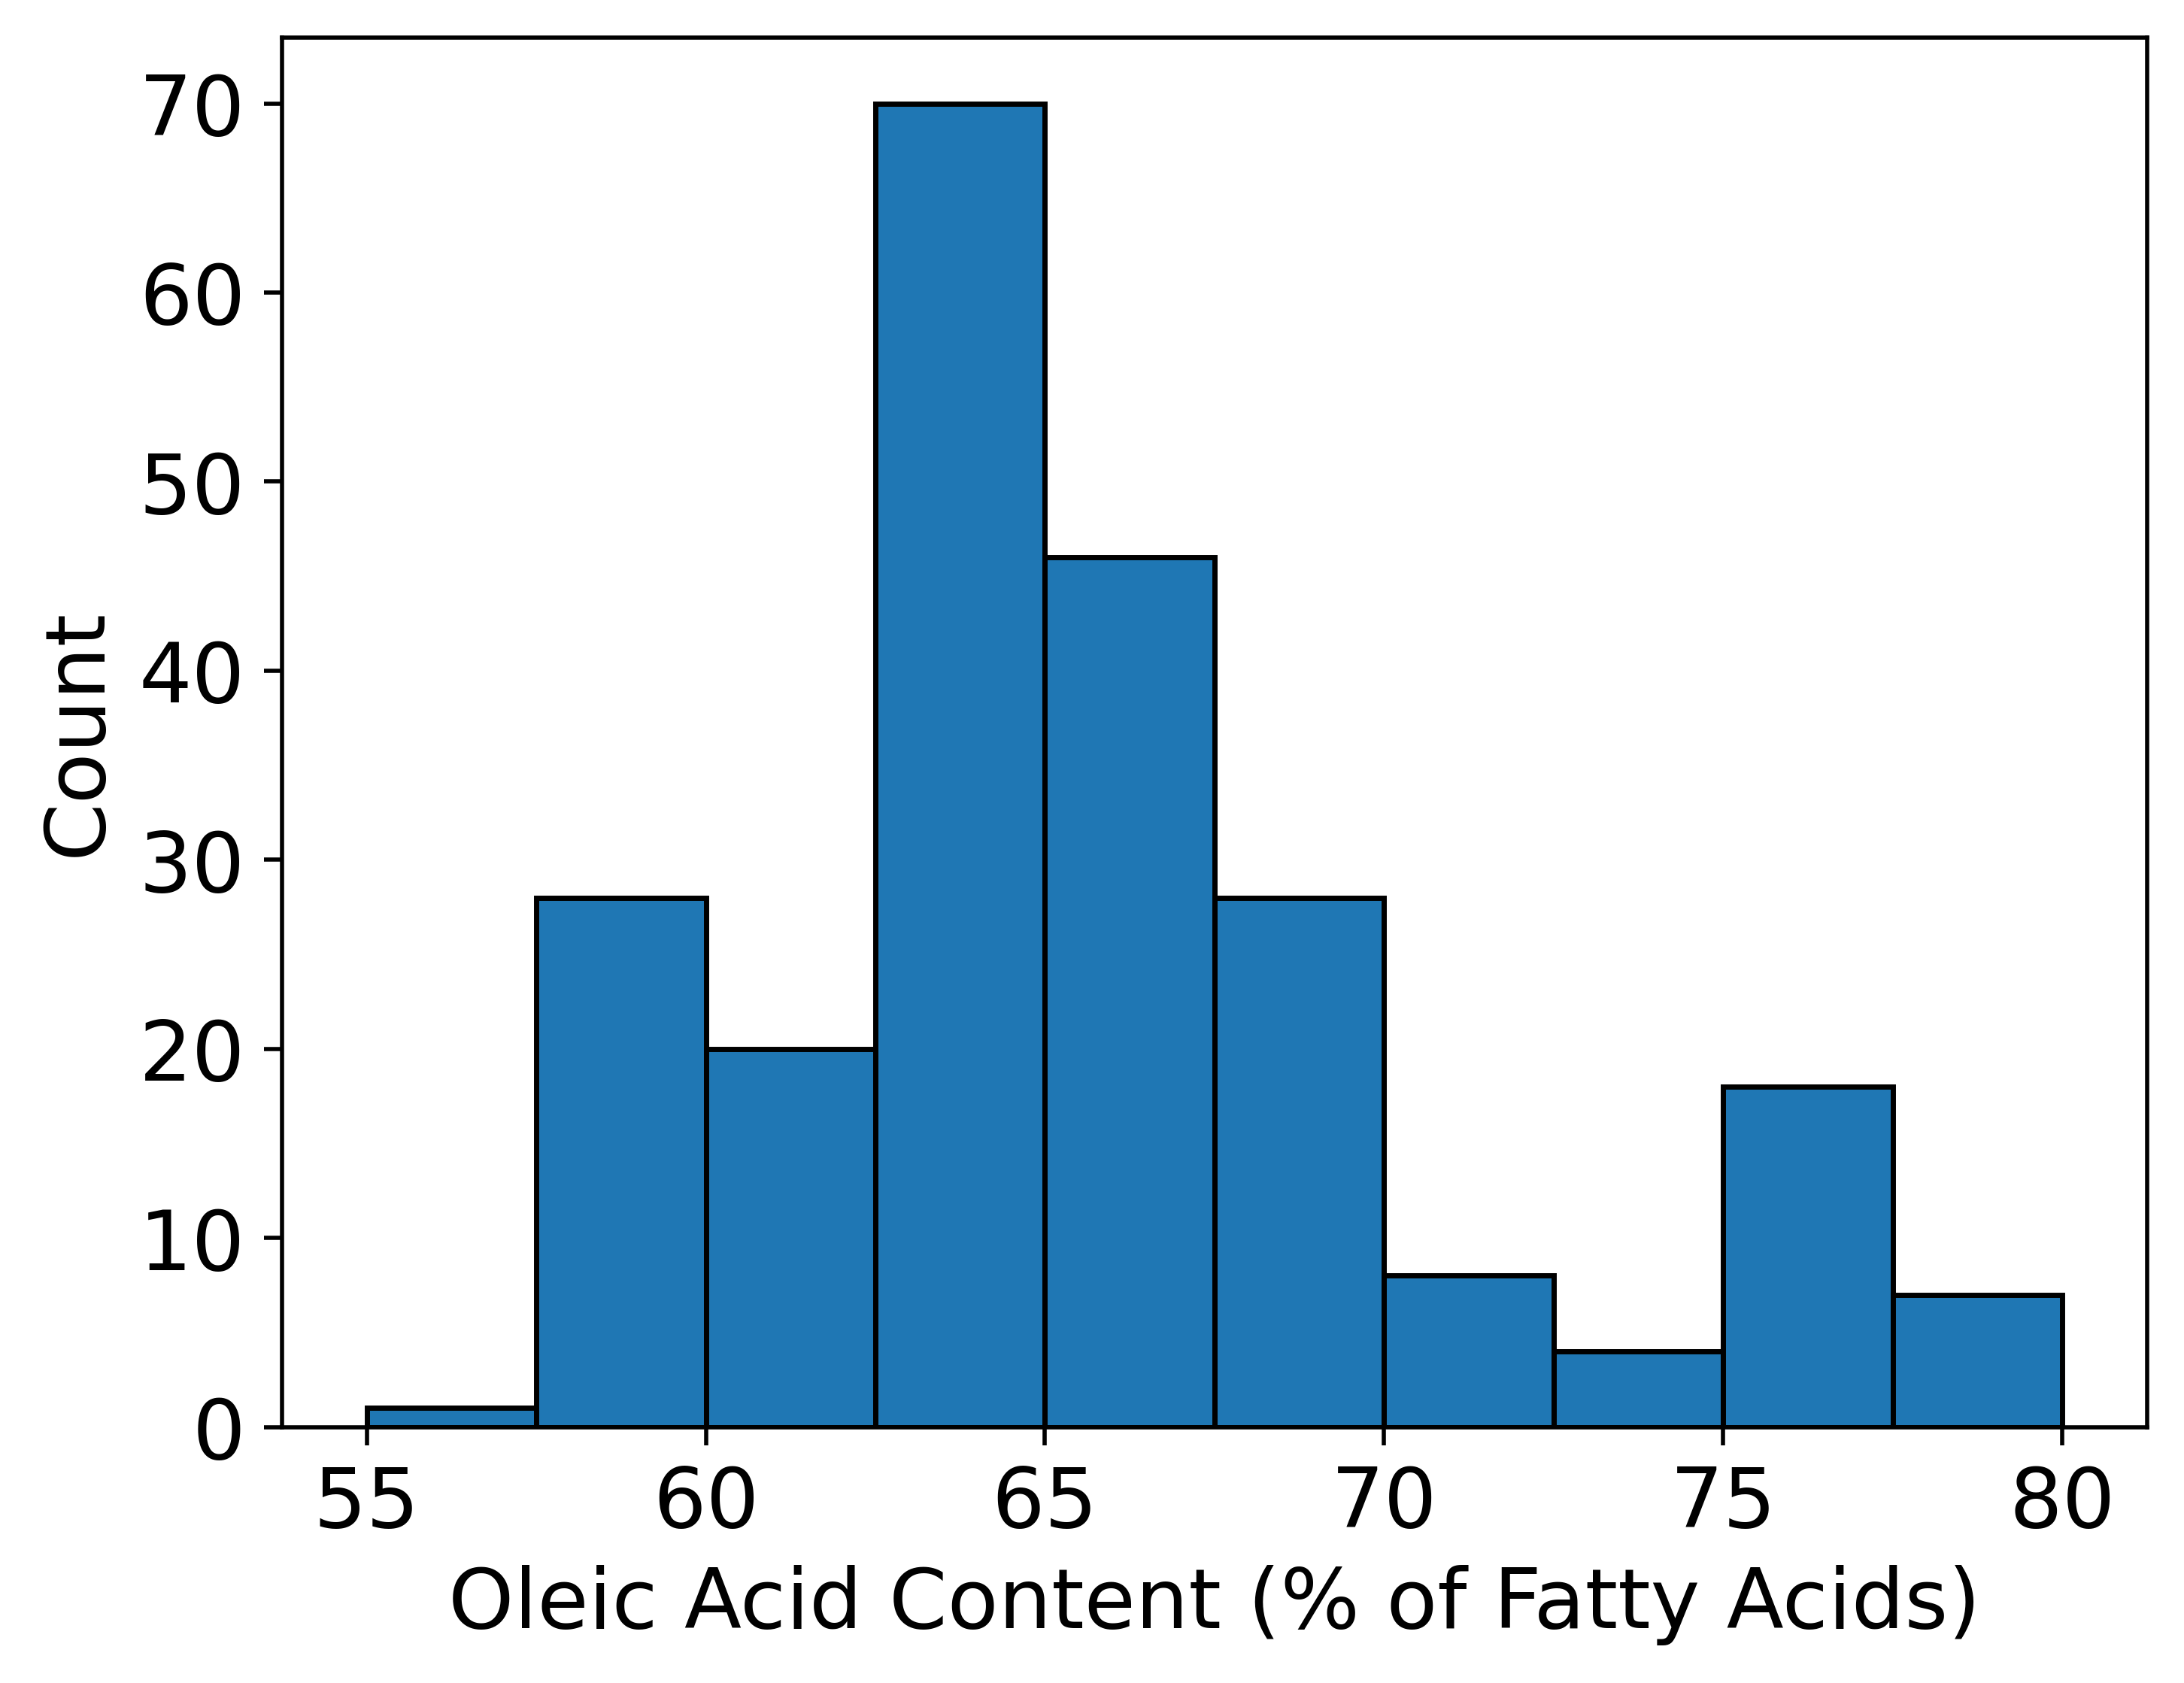

This chart was generated by the following Python code:
import numpy as np
import matplotlib.pyplot as plt

# Set font size
font = {'family' : 'normal',
        'weight' : 'normal',
        'size'   : 16}
plt.rc('font', **font)

# Load the data, skipping the first row as it contains text column header
data = np.loadtxt('olive_oil.csv',skiprows=1,delimiter=',')

# Select only the 6th column
oleic = data[:,5]

# Plot and save the bar chart
plt.hist(oleic,edgecolor='black',bins=[55,57.5,60,62.5,65,67.5,70,72.5,75,77.5,80])
plt.xlabel('Oleic Acid Content (% of Fatty Acids)')
plt.ylabel('Count')

# Save the figure. bbox_inches sets the borders automatically, and dpi sets the resolution of the image
plt.savefig('histogram.png',bbox_inches='tight',dpi=500)
